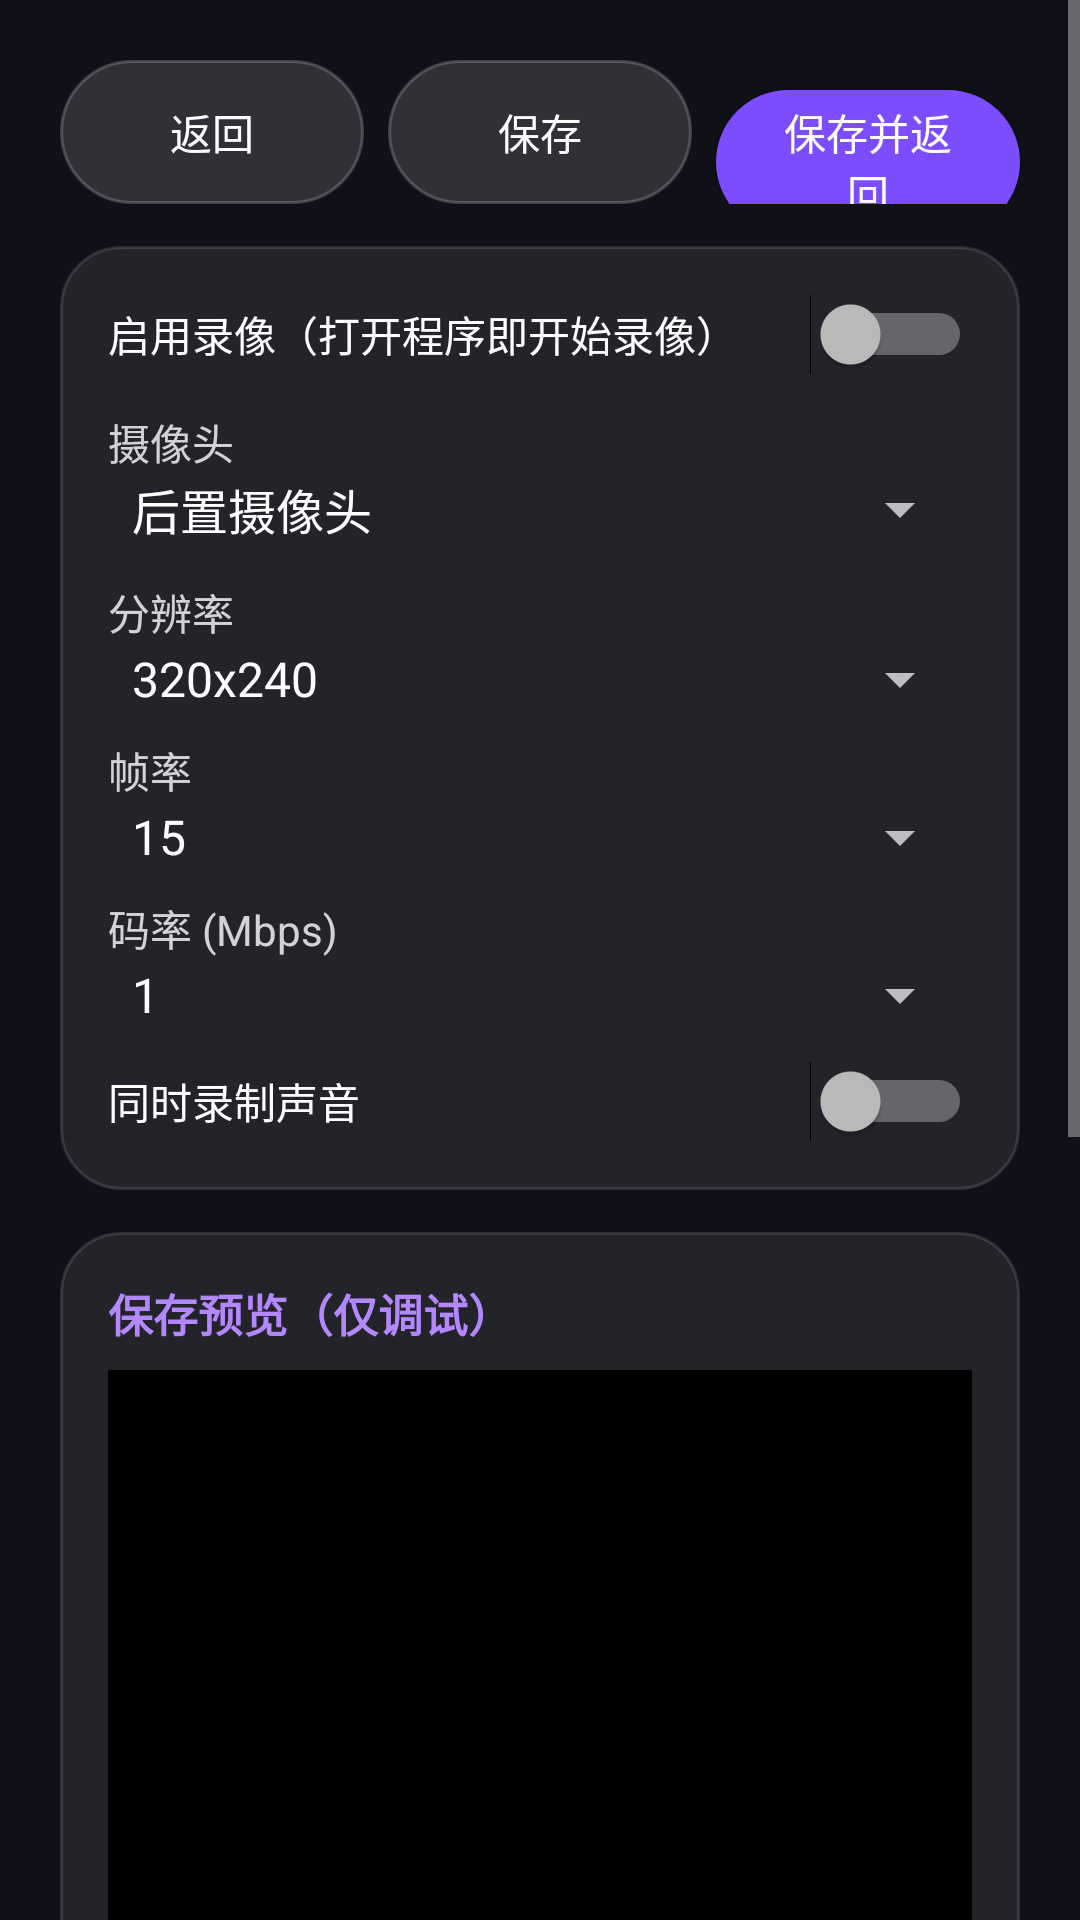

This screen was rendered from an Android layout file. Write that file and the resources it references.
<!-- AndroidManifest.xml: application theme AppTheme -->
<!-- res/layout/activity_settings_record.xml -->
<?xml version="1.0" encoding="utf-8"?>
<ScrollView xmlns:android="http://schemas.android.com/apk/res/android"
    android:layout_width="match_parent"
    android:layout_height="match_parent"
    android:fillViewport="true">

    <LinearLayout
        android:layout_width="match_parent"
        android:layout_height="wrap_content"
        android:orientation="vertical"
        android:padding="20dp">

        <LinearLayout
            android:layout_width="match_parent"
            android:layout_height="wrap_content"
            android:orientation="horizontal">

            <Button
                android:id="@+id/backButton"
                style="@style/SecondaryButton"
                android:layout_width="0dp"
                android:layout_weight="1"
                android:text="@string/back" />

            <Button
                android:id="@+id/saveOnlyButton"
                style="@style/SecondaryButton"
                android:layout_width="0dp"
                android:layout_weight="1"
                android:layout_marginLeft="8dp"
                android:text="@string/save_only" />

            <Button
                android:id="@+id/saveButton"
                style="@style/AccentButton"
                android:layout_width="0dp"
                android:layout_weight="1"
                android:layout_marginLeft="8dp"
                android:text="@string/save" />
        </LinearLayout>

        <LinearLayout style="@style/Card">

            <Switch
                android:id="@+id/recordSwitch"
                android:layout_width="match_parent"
                android:layout_height="wrap_content"
                android:text="@string/record_enable" />

            <TextView
                style="@style/FieldLabel"
                android:layout_marginTop="12dp"
                android:text="@string/record_camera" />

            <Spinner
                android:id="@+id/facingSpinner"
                android:layout_width="match_parent"
                android:layout_height="wrap_content"
                android:entries="@array/camera_facing" />

            <TextView
                style="@style/FieldLabel"
                android:layout_marginTop="12dp"
                android:text="@string/record_resolution" />

            <Spinner
                android:id="@+id/resolutionSpinner"
                android:layout_width="match_parent"
                android:layout_height="wrap_content"
                android:entries="@array/record_resolutions" />

            <TextView
                style="@style/FieldLabel"
                android:layout_marginTop="8dp"
                android:text="@string/record_fps" />

            <Spinner
                android:id="@+id/fpsSpinner"
                android:layout_width="match_parent"
                android:layout_height="wrap_content"
                android:entries="@array/record_fps" />

            <TextView
                style="@style/FieldLabel"
                android:layout_marginTop="8dp"
                android:text="@string/record_bitrate" />

            <Spinner
                android:id="@+id/bitrateSpinner"
                android:layout_width="match_parent"
                android:layout_height="wrap_content"
                android:entries="@array/record_bitrates" />

            <Switch
                android:id="@+id/recordAudioSwitch"
                android:layout_width="match_parent"
                android:layout_height="wrap_content"
                android:layout_marginTop="10dp"
                android:text="@string/record_audio" />
        </LinearLayout>

        <LinearLayout style="@style/Card">

            <TextView
                style="@style/SectionTitle"
                android:text="@string/record_preview" />

            <FrameLayout
                android:layout_width="320dp"
                android:layout_height="240dp"
                android:layout_gravity="center_horizontal"
                android:layout_marginTop="8dp"
                android:background="#FF000000">

                <TextureView
                    android:id="@+id/previewView"
                    android:layout_width="match_parent"
                    android:layout_height="match_parent" />
            </FrameLayout>

            <TextView
                android:id="@+id/previewStatusText"
                android:layout_width="match_parent"
                android:layout_height="wrap_content"
                android:layout_marginTop="6dp"
                android:text="@string/record_preview_hint"
                android:textColor="#FFB388FF"
                android:textSize="12sp" />
        </LinearLayout>

        <LinearLayout style="@style/Card">

            <TextView
                style="@style/SectionTitle"
                android:text="@string/record_segment" />

            <Spinner
                android:id="@+id/durationSpinner"
                android:layout_width="match_parent"
                android:layout_height="wrap_content"
                android:layout_marginTop="6dp"
                android:entries="@array/record_durations" />

            <TextView
                style="@style/FieldLabel"
                android:layout_marginTop="12dp"
                android:text="@string/record_orientation" />

            <Spinner
                android:id="@+id/orientationSpinner"
                android:layout_width="match_parent"
                android:layout_height="wrap_content"
                android:entries="@array/record_orientations" />
        </LinearLayout>

        <LinearLayout style="@style/Card">

            <TextView
                style="@style/SectionTitle"
                android:text="@string/record_save_path" />

            <TextView
                android:id="@+id/recordPathText"
                android:layout_width="match_parent"
                android:layout_height="wrap_content"
                android:layout_marginTop="6dp"
                android:text="@string/record_default_path"
                android:textColor="#FFB388FF"
                android:textSize="13sp" />

            <LinearLayout
                android:layout_width="match_parent"
                android:layout_height="wrap_content"
                android:layout_marginTop="10dp"
                android:orientation="horizontal">

                <Button
                    android:id="@+id/chooseRecordFolderButton"
                    style="@style/SecondaryButton"
                    android:layout_width="0dp"
                    android:layout_height="wrap_content"
                    android:layout_weight="1"
                    android:text="@string/record_choose_folder" />

                <Button
                    android:id="@+id/resetRecordFolderButton"
                    style="@style/SecondaryButton"
                    android:layout_width="0dp"
                    android:layout_height="wrap_content"
                    android:layout_marginLeft="8dp"
                    android:layout_weight="1"
                    android:text="@string/record_reset_folder" />
            </LinearLayout>
        </LinearLayout>

    </LinearLayout>
</ScrollView>
<!-- resources referenced by this layout -->
<resources>
  <string-array name="camera_facing">
          <item>后置摄像头</item>
          <item>前置摄像头</item>
      </string-array>
  <string-array name="record_bitrates">
          <item>1</item>
          <item>2</item>
          <item>4</item>
          <item>8</item>
      </string-array>
  <string-array name="record_durations">
          <item>1 分钟</item>
          <item>3 分钟</item>
          <item>5 分钟</item>
          <item>10 分钟</item>
      </string-array>
  <string-array name="record_fps">
          <item>15</item>
          <item>24</item>
          <item>30</item>
          <item>60</item>
      </string-array>
  <string-array name="record_orientations">
          <item>0 度</item>
          <item>90 度</item>
          <item>180 度</item>
          <item>270 度</item>
      </string-array>
  <string-array name="record_resolutions">
          <item>320x240</item>
          <item>640x480</item>
          <item>1280x720</item>
          <item>1920x1080</item>
      </string-array>
  <string name="back">返回</string>
  <string name="record_audio">同时录制声音</string>
  <string name="record_bitrate">码率 (Mbps)</string>
  <string name="record_camera">摄像头</string>
  <string name="record_choose_folder">选择保存文件夹</string>
  <string name="record_default_path">默认：公共目录 Movies/DroidScreenTimer（相册可见）</string>
  <string name="record_enable">启用录像（打开程序即开始录像）</string>
  <string name="record_fps">帧率</string>
  <string name="record_orientation">保存画面角度</string>
  <string name="record_preview">保存预览（仅调试）</string>
  <string name="record_preview_hint">正在初始化预览…</string>
  <string name="record_reset_folder">恢复默认</string>
  <string name="record_resolution">分辨率</string>
  <string name="record_save_path">录像保存路径</string>
  <string name="record_segment">单文件时长</string>
  <string name="save">保存并返回</string>
  <string name="save_only">保存</string>
  <style name="Card">
          <item name="android:layout_width">match_parent</item>
          <item name="android:layout_height">wrap_content</item>
          <item name="android:orientation">vertical</item>
          <item name="android:background">@drawable/card_bg</item>
          <item name="android:padding">16dp</item>
          <item name="android:layout_marginTop">14dp</item>
      </style>
  <style name="FieldLabel">
          <item name="android:layout_width">wrap_content</item>
          <item name="android:layout_height">wrap_content</item>
          <item name="android:textColor">#CCFFFFFF</item>
          <item name="android:textSize">14sp</item>
      </style>
  <style name="SectionTitle">
          <item name="android:layout_width">wrap_content</item>
          <item name="android:layout_height">wrap_content</item>
          <item name="android:textColor">#FFB388FF</item>
          <item name="android:textSize">15sp</item>
          <item name="android:textStyle">bold</item>
      </style>
  <style name="AppTheme" parent="@android:style/Theme.Material.NoActionBar">
          <item name="android:windowBackground">#FF101018</item>
          <item name="android:colorAccent">#FF7C4DFF</item>
          <item name="android:textColorPrimary">@android:color/white</item>
          <item name="android:windowLightStatusBar">false</item>
      </style>
  <!-- drawable btn_primary (drawable) -->
  <ripple xmlns:android="http://schemas.android.com/apk/res/android"
      android:color="#33FFFFFF">
      <item>
          <shape android:shape="rectangle">
              <solid android:color="#FF7C4DFF" />
              <corners android:radius="24dp" />
          </shape>
      </item>
  </ripple>
  <!-- drawable card_bg (drawable) -->
  <shape xmlns:android="http://schemas.android.com/apk/res/android"
      android:shape="rectangle">
      <solid android:color="#14FFFFFF" />
      <corners android:radius="20dp" />
      <stroke
          android:width="1dp"
          android:color="#1FFFFFFF" />
  </shape>
</resources>
